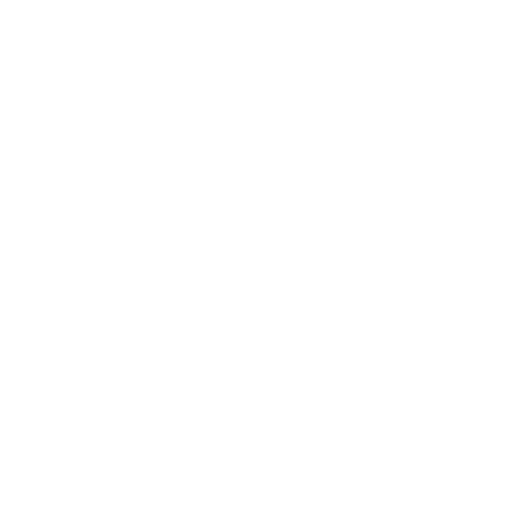
t = 0.00 s
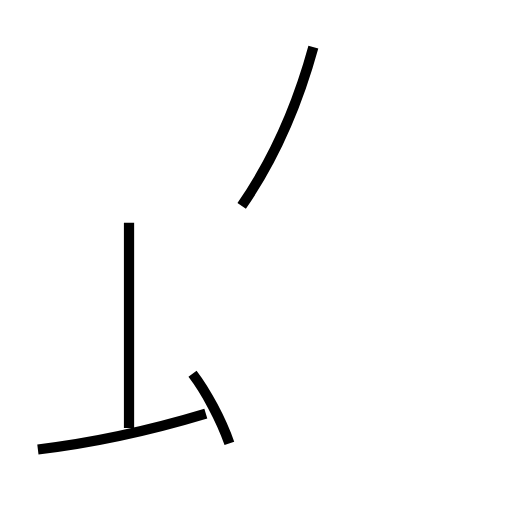
t = 1.85 s
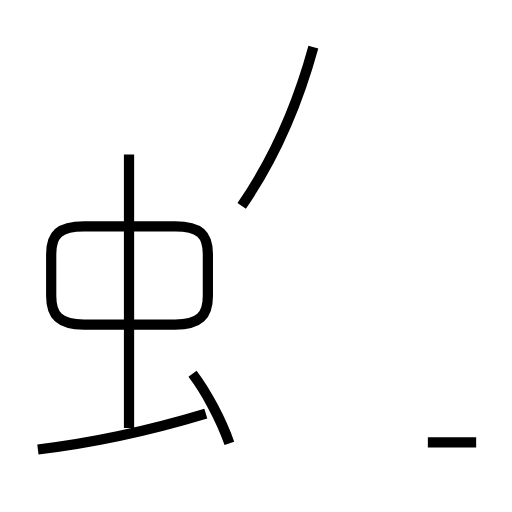
t = 3.56 s
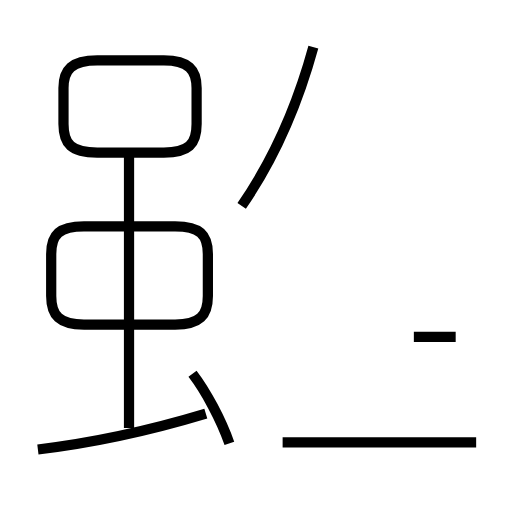
t = 5.30 s
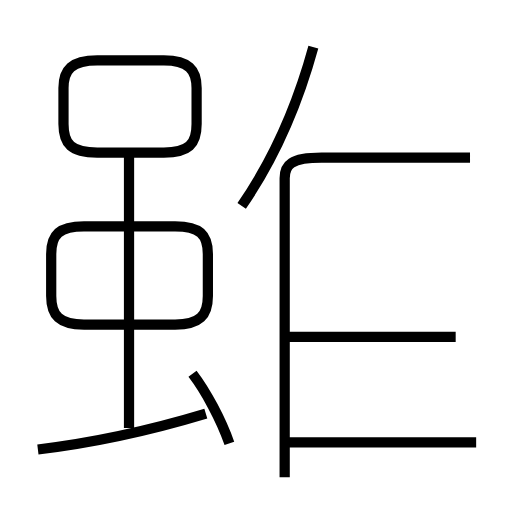
t = 7.13 s
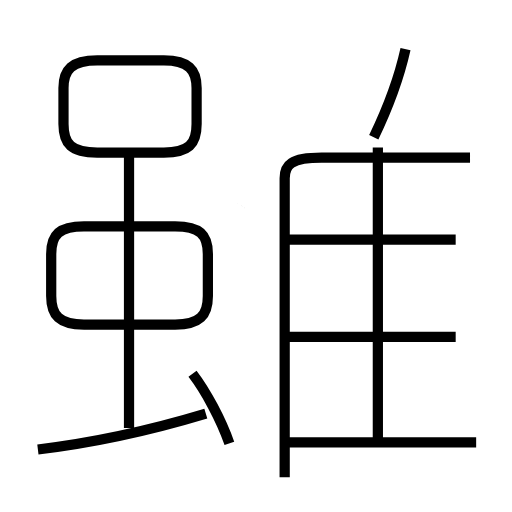
t = 8.76 s

The animated SVG that drew these frames (rendered in a browser with its animation timeline set to each time). Animation: 12 SMIL elements (animate=12); one cycle of 8.76 s.

<?xml version='1.0' encoding='utf-8'?>
<svg viewBox="0.0 -6.0 50.0 50.0" version="1.1" xmlns="http://www.w3.org/2000/svg"><rect x="-1000" y="-1000" width="2000" height="2000" stroke="white" fill="white" /><g style="fill:none;stroke:#000000;stroke-width:1"><path d="M 23.6 -23.9 C 26.5 -28.1 28.9 -33.2 30.6 -39.4 " transform="translate(0.0 38.0)" stroke-dasharray="17.08834022584682" stroke-dashoffset="17.08834022584682"><animate attributeName="stroke-dashoffset" from="17.08834022584682" to="0" dur="0.5126502067754046s" begin="0s; anim_end.end" fill="freeze" id="anim0" /></path><path d="M 3.7 -0.1 C 8.7 -0.7 14.8 -2.0 20.1 -3.6 " transform="translate(0.0 38.0)" stroke-dasharray="16.788511562806942" stroke-dashoffset="16.788511562806942"><animate attributeName="stroke-dashoffset" from="16.788511562806942" to="0" dur="0.5036553468842082s" begin="anim0.end" fill="freeze" id="anim1" /></path><path d="M 22.4 -0.7 C 21.6 -3.0 20.1 -5.8 18.8 -7.5 " transform="translate(0.0 38.0)" stroke-dasharray="7.720888673985931" stroke-dashoffset="7.720888673985931"><animate attributeName="stroke-dashoffset" from="7.720888673985931" to="0" dur="0.2316266602195779s" begin="anim1.end" fill="freeze" id="anim2" /></path><path d="M 12.6 -2.2 L 12.6 -28.9 " transform="translate(0.0 38.0)" stroke-dasharray="26.7" stroke-dashoffset="26.7"><animate attributeName="stroke-dashoffset" from="26.7" to="0" dur="0.8009999999999999s" begin="anim2.end" fill="freeze" id="anim3" /></path><path d="M 8.2 -12.3 L 17.1 -12.3 C 19.5 -12.3 20.3 -13.2 20.3 -15.1 L 20.3 -19.2 C 20.3 -21.1 19.5 -21.9 17.1 -21.9 L 8.2 -21.9 C 5.8 -21.9 5.0 -21.1 5.0 -19.2 L 5.0 -15.1 C 5.0 -13.2 5.8 -12.3 8.2 -12.3 Z " transform="translate(0.0 38.0)" stroke-dasharray="45.651664330295844" stroke-dashoffset="45.651664330295844"><animate attributeName="stroke-dashoffset" from="45.651664330295844" to="0" dur="1.3695499299088754s" begin="anim3.end" fill="freeze" id="anim4" /></path><path d="M 46.5 -0.8 L 27.6 -0.8 " transform="translate(0.0 38.0)" stroke-dasharray="18.9" stroke-dashoffset="18.9"><animate attributeName="stroke-dashoffset" from="18.9" to="0" dur="0.567s" begin="anim4.end" fill="freeze" id="anim5" /></path><path d="M 9.5 -29.1 L 16.0 -29.1 C 18.4 -29.1 19.2 -29.9 19.2 -31.9 L 19.2 -35.4 C 19.2 -37.2 18.4 -38.1 16.0 -38.1 L 9.5 -38.1 C 7.0 -38.1 6.2 -37.2 6.2 -35.4 L 6.2 -31.9 C 6.2 -29.9 7.0 -29.1 9.5 -29.1 Z " transform="translate(0.0 38.0)" stroke-dasharray="39.83254812343885" stroke-dashoffset="39.83254812343885"><animate attributeName="stroke-dashoffset" from="39.83254812343885" to="0" dur="1.1949764437031654s" begin="anim5.end" fill="freeze" id="anim6" /></path><path d="M 44.5 -11.1 L 28.1 -11.1 " transform="translate(0.0 38.0)" stroke-dasharray="16.4" stroke-dashoffset="16.4"><animate attributeName="stroke-dashoffset" from="16.4" to="0" dur="0.49199999999999994s" begin="anim6.end" fill="freeze" id="anim7" /></path><path d="M 27.8 2.6 L 27.8 -26.6 C 27.8 -27.9 28.4 -28.6 31.4 -28.6 L 45.9 -28.6 " transform="translate(0.0 38.0)" stroke-dasharray="48.418983607644606" stroke-dashoffset="48.418983607644606"><animate attributeName="stroke-dashoffset" from="48.418983607644606" to="0" dur="1.4525695082293382s" begin="anim7.end" fill="freeze" id="anim8" /></path><path d="M 44.5 -20.6 L 28.1 -20.6 " transform="translate(0.0 38.0)" stroke-dasharray="16.4" stroke-dashoffset="16.4"><animate attributeName="stroke-dashoffset" from="16.4" to="0" dur="0.49199999999999994s" begin="anim8.end" fill="freeze" id="anim9" /></path><path d="M 36.9 -0.8 L 36.9 -29.6 " transform="translate(0.0 38.0)" stroke-dasharray="28.8" stroke-dashoffset="28.8"><animate attributeName="stroke-dashoffset" from="28.8" to="0" dur="0.864s" begin="anim9.end" fill="freeze" id="anim10" /></path><path d="M 36.5 -30.6 C 37.9 -33.5 39.0 -36.5 39.6 -39.2" transform="translate(0.0 38.0)" stroke-dasharray="9.161156853118491" stroke-dashoffset="9.161156853118491"><animate attributeName="stroke-dashoffset" from="9.161156853118491" to="0" dur="0.2748347055935547s" begin="anim10.end" fill="freeze" id="anim_end" /></path></g></svg>
